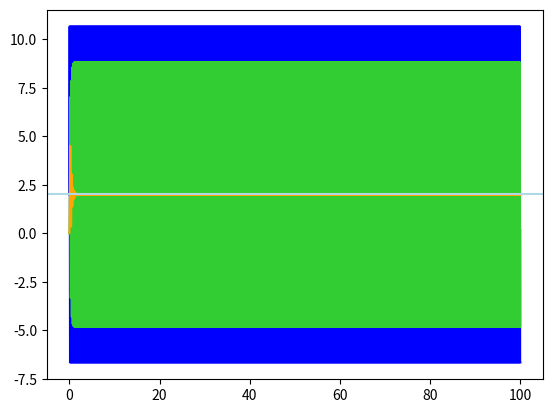
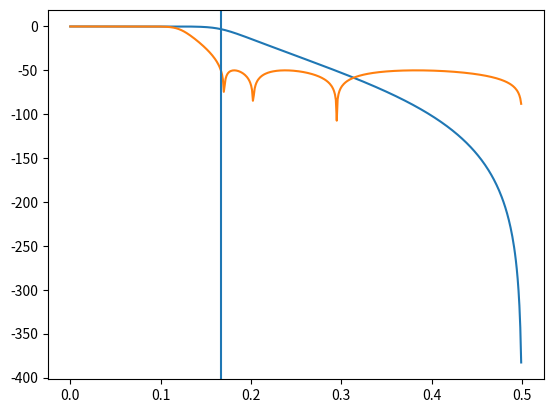

Source code (Python) for these figures, in order:
# -*- coding: utf-8 -*-
"""
Created on Tue Nov 24 16:31:47 2020

[redacted]
"""

import numpy as np
import matplotlib.pyplot as plt
import scipy.signal as signal

'''Todo: consider switching to fixed point arithmetic (+14 or +30) as dealing with integers. Only need to scale coefficients?'''

class IIR2Filter():
    '''2nd order IIR filter'''
    def __init__(self,_coefficients):
        '''Initializer. Takes in filter coefficients in constructor'''
        self.b0 = _coefficients[0]
        self.b1 = _coefficients[1]
        self.b2 = _coefficients[2]
        self.a0 = _coefficients[3]
        self.a1 = _coefficients[4]
        self.a2 = _coefficients[5]
        
        #Form 1 buffers
        self.bufferb1 = 0
        self.bufferb2 = 0
        self.buffera1 = 0
        self.buffera2 = 0
        

    def filter(self, x):
        '''Filter function. Takes in scalar x and returns scalar y'''
        '''1 accumulator 4 delays. Good for 2s complement addition and fixed point.'''
        adder = x*self.b0 + self.bufferb1*self.b1 + self.bufferb2*self.b2 - self.buffera1*self.a1 - self.buffera2*self.a2
        self.bufferb2 = self.bufferb1
        self.bufferb1 = x
        self.buffera2 = self.buffera1
        self.buffera1 = adder
        return adder



class IIRFilter():
    '''Chain of second order filters created by IIR2Filter'''
    def __init__(self, sosarray):
        self.IIR2Farray = []
        self.order = int(len(sosarray))
        for i in range(self.order):
            self.IIR2Farray.append(IIR2Filter(sosarray[i]))


    def filter(self, x):
        '''Filter function for class. Takes in a scalar x and returns scalar y, which has been filtered through all arrays in self.IIR2Farray'''
        y = x
        for i in self.IIR2Farray:
            y = i.filter(y)
            
        return y
        
        #Imposed limit specific to colour testing. Not implemented inside the loop or stored to prevent incorrect filtering of subsequent values
        if y > 255: #Max value for a single colour
            y = 255 #Set returned value to max value for colour    
        return y



#Start of main
if __name__ == '__main__':
    r = 0.9
    fc = 5
    fs = 30
    
    f = fc/fs
    fpy = f*2
    w0 = 2*np.pi*f  
    
    filtorder = 7
    
    b_b, a_b = signal.butter(filtorder, fpy)
    butts = signal.butter(filtorder,fpy, output = 'sos')
    
    b_c2, a_c2 = signal.cheby2(filtorder, 50, fpy)
    cheb2 = signal.cheby2(filtorder, 50, fpy, output = 'sos')
    
    filly1 = IIRFilter(butts) 
    filly2 = IIRFilter(cheb2) 
    
    duration = 100
    t = np.linspace(0, duration, duration*fs, endpoint = False)
    inputs = 10*np.sin(5*2*np.pi*t) + 2 #5Hz wave with amplitude 10 and DC offset of 2
    outputs1 = []
    outputs2 = []    
    for x in inputs:
        outputs1.append(filly1.filter(x))
        outputs2.append(filly2.filter(x))
        
    
    plt.figure(1)
    plt.plot(t, inputs, color = "blue")
    plt.plot(t, outputs1, color = "limegreen")
    plt.plot(t, outputs2, color = "orange")
    plt.axhline(2, color = "lightblue")
    
    
    print("SS error 1 = "+str(max(outputs1[-500:]) - 2))
    print("SS error 2 = "+str(max(outputs2[-500:]) - 2))
    
    
    w_b, h_b = signal.freqz(b_b, a_b)
    w_c2, h_c2 = signal.freqz(b_c2, a_c2)
    plt.figure(2)
    plt.plot(w_b/np.pi/2, 20*np.log10(np.abs(h_b)))
    plt.plot(w_c2/np.pi/2, 20*np.log10(np.abs(h_c2)))
    plt.axvline(5/fs)